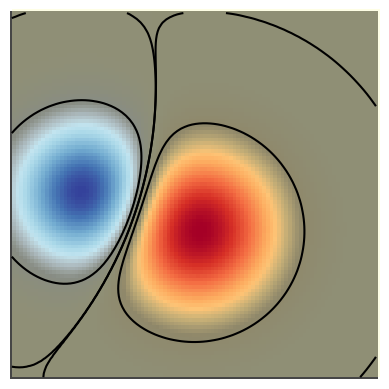

Here is the Python script that generated this plot:


import numpy as np
import matplotlib.pyplot as plt
from matplotlib.colors import Normalize


def normal_pdf(x, mean, var):
    return np.exp(-(x - mean)**2 / (2*var))


# Generate the space in which the blobs will live
xmin, xmax, ymin, ymax = (0, 100, 0, 100)
n_bins = 100
xx = np.linspace(xmin, xmax, n_bins)
yy = np.linspace(ymin, ymax, n_bins)

# Generate the blobs. The range of the values is roughly -.0002 to .0002
means_high = [20, 50]
means_low = [50, 60]
var = [150, 200]

gauss_x_high = normal_pdf(xx, means_high[0], var[0])
gauss_y_high = normal_pdf(yy, means_high[1], var[0])

gauss_x_low = normal_pdf(xx, means_low[0], var[1])
gauss_y_low = normal_pdf(yy, means_low[1], var[1])

weights = (np.outer(gauss_y_high, gauss_x_high)
           - np.outer(gauss_y_low, gauss_x_low))

# # We'll also create a grey background into which the pixels will fade
greys = np.full((*weights.shape, 3), 70, dtype=np.uint8)

# # First we'll plot these blobs using ``imshow`` without transparency.
vmax = np.abs(weights).max()
imshow_kwargs = {
    'vmax': vmax,
    'vmin': -vmax,
    'cmap': 'RdYlBu',
    'extent': (xmin, xmax, ymin, ymax),
}

# fig, ax = plt.subplots()
# ax.imshow(greys)
# ax.imshow(weights, **imshow_kwargs)
# ax.set_axis_off()


# # Create an alpha channel of linearly increasing values moving to the right.
# alphas = np.ones(weights.shape)
# alphas[:, 30:] = np.linspace(1, 0, 70)

# # Create the figure and image
# # Note that the absolute values may be slightly different
# fig, ax = plt.subplots()
# ax.imshow(greys)
# ax.imshow(weights, alpha=alphas, **imshow_kwargs)
# ax.set_axis_off()



# Create an alpha channel based on weight values
# Any value whose absolute value is > .0001 will have zero transparency
alphas = Normalize(0, .3, clip=True)(np.abs(weights))
alphas = np.clip(alphas, .4, 1)  # alpha value clipped at the bottom at .4

# Create the figure and image
# Note that the absolute values may be slightly different
fig, ax = plt.subplots()
ax.imshow(greys)
ax.imshow(weights, alpha=alphas, **imshow_kwargs)

# Add contour lines to further highlight different levels.
ax.contour(weights[::-1], levels=[-.1, .1], colors='k', linestyles='-')
ax.set_axis_off()
plt.show()

ax.contour(weights[::-1], levels=[-.0001, .0001], colors='k', linestyles='-')
ax.set_axis_off()
plt.show()